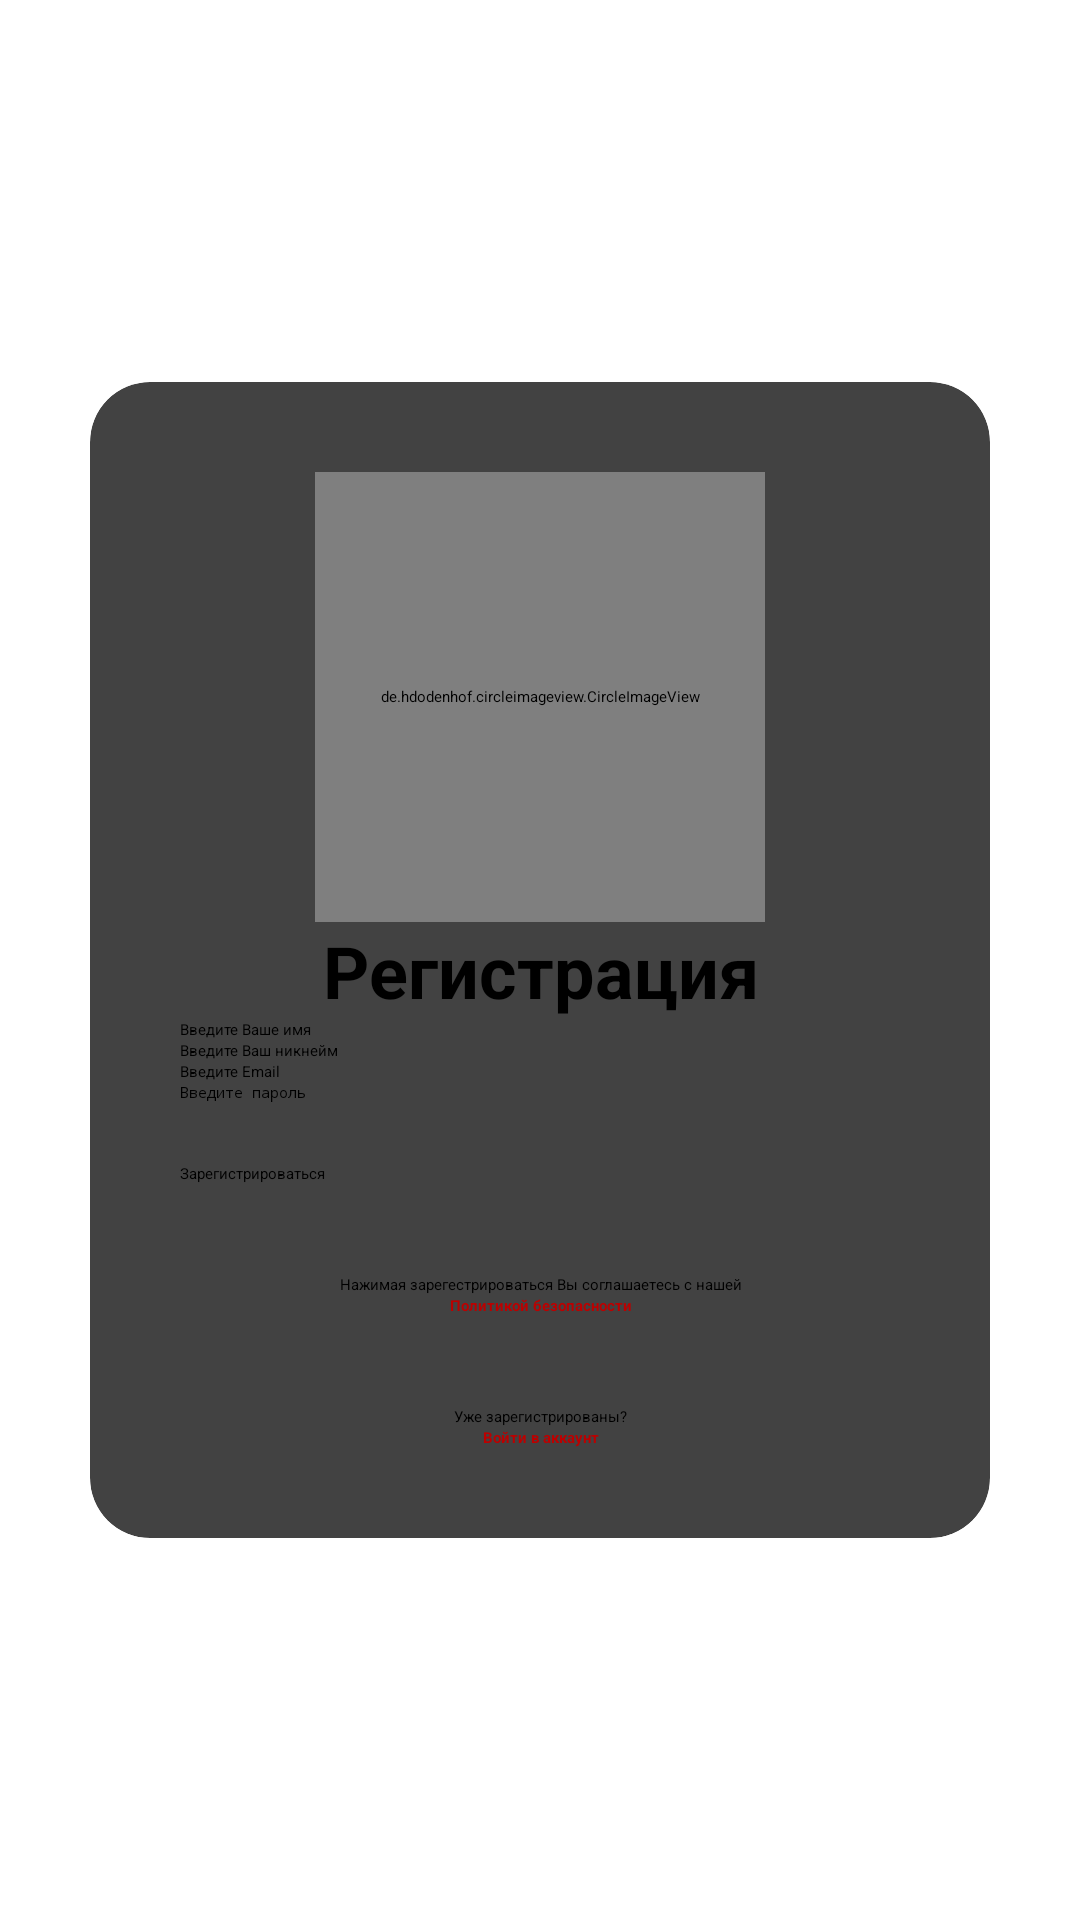

Reconstruct the res/layout file that produces this screen, plus the resources it refers to.
<!-- AndroidManifest.xml: application theme Theme.ImTokRUS -->
<!-- res/layout/activity_sign_up.xml -->
<?xml version="1.0" encoding="utf-8"?>
<RelativeLayout xmlns:android="http://schemas.android.com/apk/res/android"
    xmlns:app="http://schemas.android.com/apk/res-auto"
    xmlns:tools="http://schemas.android.com/tools"
    android:layout_width="match_parent"
    android:layout_height="match_parent"
    android:background="@color/white"
    android:padding="30dp"
    tools:context=".activity.SignUp">

    <androidx.cardview.widget.CardView
        android:layout_width="match_parent"
        android:layout_height="wrap_content"
        android:layout_centerInParent="true"
        android:background="@color/white"
        app:cardCornerRadius="20dp">

        <LinearLayout
            android:layout_width="match_parent"
            android:layout_height="wrap_content"
            android:orientation="vertical"
            android:padding="30dp">

            <de.hdodenhof.circleimageview.CircleImageView
                android:layout_width="150dp"
                android:layout_height="150dp"
                android:layout_gravity="center"
                android:src="@drawable/logo_2" />

            <TextView
                android:layout_width="match_parent"
                android:layout_height="wrap_content"
                android:layout_gravity="center"
                android:backgroundTint="@color/black"
                android:text="Регистрация"
                android:textAlignment="center"
                android:textColor="@color/black"
                android:textSize="24sp"
                android:textStyle="bold"/>

            <EditText
                android:layout_width="match_parent"
                android:layout_height="wrap_content"
                android:id="@+id/edt_full_name"
                android:hint="Введите Ваше имя"
                android:inputType="text"/>

            <EditText
                android:layout_width="match_parent"
                android:layout_height="wrap_content"
                android:id="@+id/edt_user_name"
                android:hint="Введите Ваш никнейм"
                android:inputType="text"/>

            <EditText
                android:layout_width="match_parent"
                android:layout_height="wrap_content"
                android:id="@+id/edt_email_register"
                android:hint="Введите Email"
                android:inputType="textEmailAddress"/>

            <EditText
                android:layout_width="match_parent"
                android:layout_height="wrap_content"
                android:id="@+id/edt_password_register"
                android:hint="Введите пароль"
                android:inputType="textPassword"/>

            <Button
                android:id="@+id/btn_register"
                android:layout_width="match_parent"
                android:layout_height="wrap_content"
                android:layout_marginTop="20dp"
                android:background="@drawable/btn_backcground"
                android:backgroundTint="@color/gray"
                android:textAllCaps="false"
                android:text="Зарегистрироваться"/>

            <TextView
                android:layout_width="match_parent"
                android:layout_height="wrap_content"
                android:layout_marginTop="30dp"
                android:backgroundTint="@color/black"
                android:text="Нажимая зарегестрироваться Вы соглашаетесь с нашей"
                android:textAlignment="center"/>

            <TextView
                android:id="@+id/politics_confidential"
                android:layout_width="match_parent"
                android:layout_height="wrap_content"
                android:textColor="@color/red"
                android:textStyle="bold"
                android:text="Политикой безопасности"
                android:textAlignment="center"/>

            <TextView
                android:id="@+id/textView"
                android:layout_width="match_parent"
                android:layout_height="wrap_content"
                android:layout_marginTop="30dp"
                android:backgroundTint="@color/black"
                android:text="Уже зарегистрированы?"
                android:textAlignment="center" />

            <TextView
                android:layout_width="match_parent"
                android:layout_height="wrap_content"
                android:id="@+id/tv_to_login"
                android:backgroundTint="@color/black"
                android:text="Войти в аккаунт"
                android:textAlignment="center"
                android:textColor="@color/red"
                android:textStyle="bold"/>
        </LinearLayout>

    </androidx.cardview.widget.CardView>

</RelativeLayout>
<!-- resources referenced by this layout -->
<resources>
  <color name="black">#FF000000</color>
  <color name="gray">#9A9A9E</color>
  <color name="red">#BC0000</color>
  <color name="white">#FFFFFFFF</color>
  <!-- drawable logo_2: jpg bitmap (drawable, 40844 bytes) -->
</resources>
